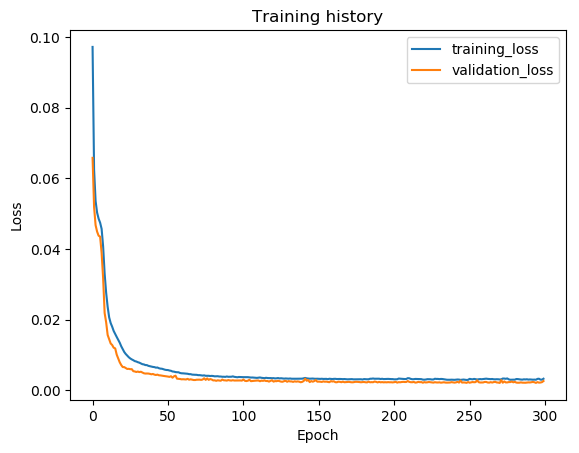

Data behind this chart, as committed beside it:
epoch, train_loss, val_loss, val_f1
1, 0.09719, 0.06581, 0.7604
2, 0.06251, 0.0519, 0.8147
3, 0.05362, 0.04677, 0.8455
4, 0.05031, 0.04493, 0.8512
5, 0.04861, 0.04379, 0.8465
6, 0.04748, 0.04352, 0.8471
7, 0.04571, 0.0389, 0.8606
8, 0.04072, 0.03174, 0.892
9, 0.03305, 0.02191, 0.9455
10, 0.02764, 0.01928, 0.952
11, 0.02366, 0.0157, 0.9541
12, 0.02067, 0.01448, 0.9619
13, 0.01907, 0.0133, 0.9656
14, 0.01804, 0.01286, 0.9661
15, 0.01683, 0.0121, 0.9673
16, 0.01597, 0.01191, 0.9692
17, 0.01514, 0.01015, 0.9772
18, 0.01432, 0.009072, 0.9803
19, 0.01352, 0.007976, 0.9825
20, 0.01251, 0.007197, 0.9831
21, 0.01167, 0.006622, 0.9834
22, 0.01089, 0.00661, 0.9837
23, 0.01032, 0.006353, 0.9844
24, 0.009863, 0.006087, 0.9862
25, 0.009407, 0.006127, 0.9856
26, 0.009058, 0.00602, 0.9874
27, 0.008786, 0.006028, 0.9874
28, 0.008567, 0.005466, 0.9869
29, 0.008305, 0.005377, 0.9875
30, 0.008196, 0.005233, 0.9882
31, 0.007999, 0.005353, 0.9871
32, 0.007869, 0.005201, 0.9888
33, 0.007673, 0.005302, 0.9878
34, 0.007445, 0.005071, 0.9885
35, 0.007373, 0.004874, 0.989
36, 0.00719, 0.004787, 0.9889
37, 0.007178, 0.004804, 0.9894
38, 0.006968, 0.004789, 0.9888
39, 0.006857, 0.004705, 0.9887
40, 0.006741, 0.004576, 0.9897
41, 0.006664, 0.004672, 0.9891
42, 0.006613, 0.004486, 0.9894
43, 0.006462, 0.004383, 0.9896
44, 0.006498, 0.004486, 0.9894
45, 0.006295, 0.004299, 0.9892
46, 0.006183, 0.004268, 0.99
47, 0.006149, 0.004184, 0.9904
48, 0.006017, 0.004121, 0.9909
49, 0.005872, 0.004067, 0.9895
50, 0.005795, 0.004043, 0.9906
51, 0.005775, 0.003934, 0.9903
52, 0.005643, 0.003844, 0.9903
53, 0.005566, 0.00403, 0.9898
54, 0.005374, 0.003615, 0.991
55, 0.005328, 0.004011, 0.9915
56, 0.005207, 0.004187, 0.9908
57, 0.00516, 0.003337, 0.9932
58, 0.005147, 0.003299, 0.9916
59, 0.004949, 0.003252, 0.9931
60, 0.004864, 0.003153, 0.9944
... 240 more rows
